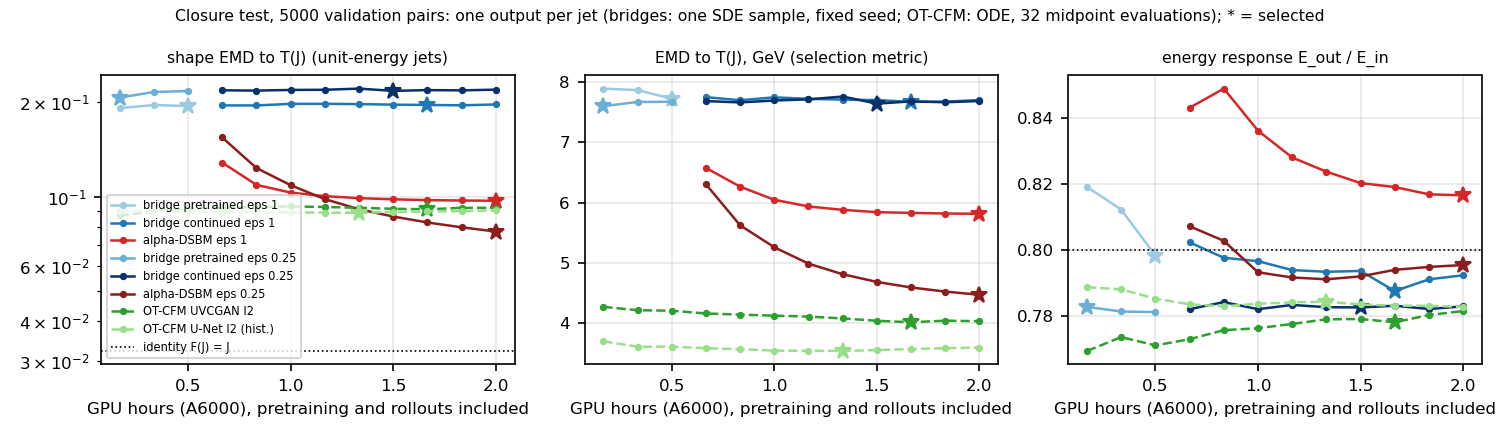

Source data for this figure (header and first rows):
arm, run, checkpoints, selected_step, selected_gpu_h, selected_val_shape_emd, selected_val_emd_gev, last_val_shape_emd, min_val_shape_emd
bridge pretrained eps 1, dsbm_pre_e1_s0, 3, 26905, 0.5, 0.1946, 7.721, 0.1946, 0.1917
bridge continued eps 1, dsbm_cont_e1_s0, 9, 89615, 1.667, 0.1962, 7.668, 0.1969, 0.1955
alpha-DSBM eps 1, dsbm_ref_e1_s0, 9, 35928, 2, 0.09706, 5.814, 0.09706, 0.09706
bridge pretrained eps 0.25, dsbm_pre_e025_s0, 3, 9008, 0.1667, 0.2071, 7.598, 0.2174, 0.2071
bridge continued eps 0.25, dsbm_cont_e025_s0, 9, 81240, 1.5, 0.2176, 7.639, 0.2196, 0.2176
alpha-DSBM eps 0.25, dsbm_ref_e025_s0, 9, 35754, 2, 0.07742, 4.472, 0.07742, 0.07742
OT-CFM UVCGAN l2, closure_uvcgan_l2_s0, 12, 102330, 1.667, 0.09119, 4.017, 0.09218, 0.08714
OT-CFM U-Net l2 (hist.), closure_l2_s0, 12, 56060, 1.333, 0.08888, 3.541, 0.09046, 0.08888
